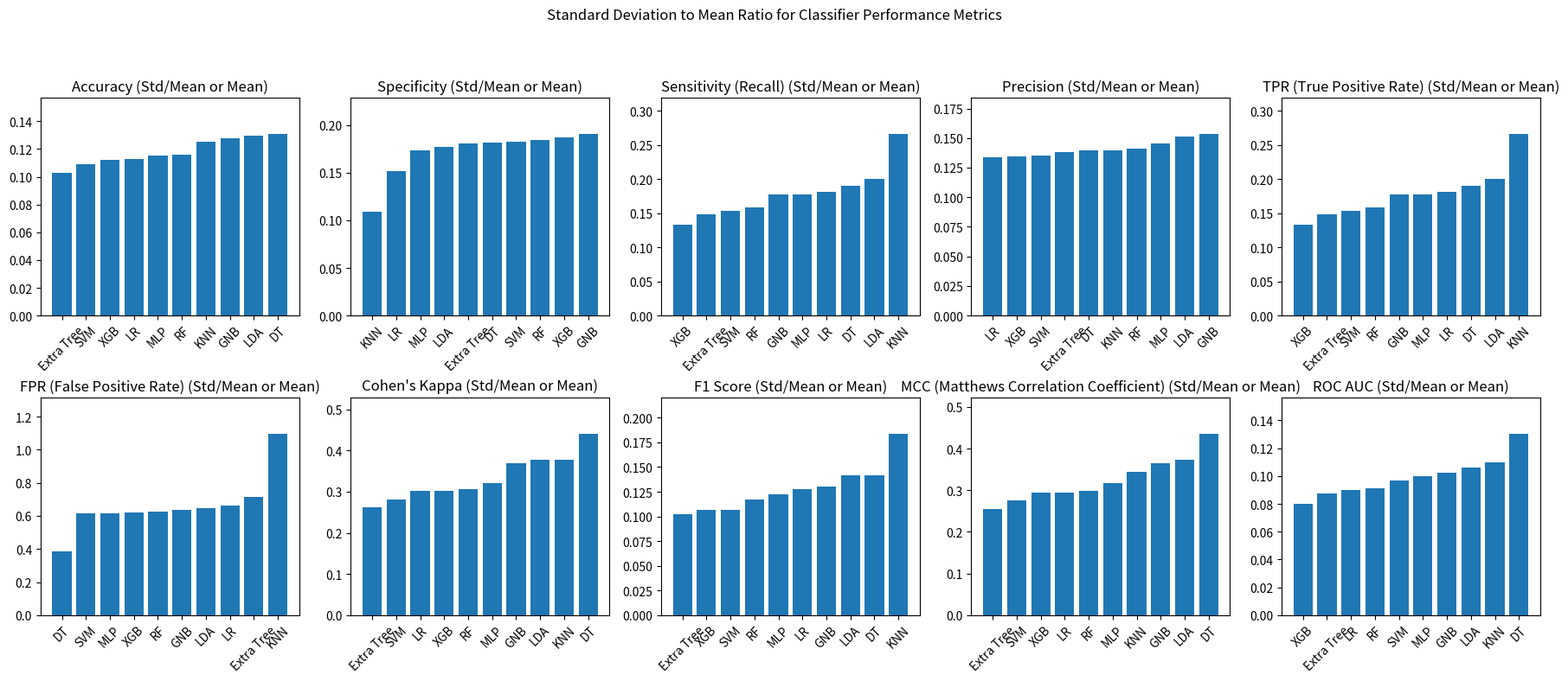

Here is the Python script that generated this plot:
import numpy as np
import matplotlib.pyplot as plt

# Data for each classifier
classifiers = ["RF", "LR", "LDA", "GNB", "Extra Tree", "XGB", "KNN", "SVM", "MLP", "DT"]

# Metrics data for each classifier
metrics = {

    "Accuracy": {
        "mean": [0.8027, 0.7976, 0.7597, 0.7627, 0.8190, 0.7966, 0.7376, 0.8144, 0.7806, 0.7108],
        "std":  [0.0931, 0.0901, 0.0983, 0.0973, 0.0840, 0.0895, 0.0922, 0.0888, 0.0902, 0.0930]
    },

    "Specificity": {
        "mean": [0.7719, 0.8131, 0.7853, 0.7697, 0.7983, 0.7683, 0.9097, 0.7719, 0.7811, 0.6794],
        "std":  [0.1426, 0.1235, 0.1390, 0.1468, 0.1442, 0.1441, 0.0991, 0.1408, 0.1353, 0.1235]
    },

    "Sensitivity (Recall)": {
        "mean": [0.8336, 0.7839, 0.7358, 0.7581, 0.8406, 0.8244, 0.5733, 0.8564, 0.7817, 0.7414],
        "std":  [0.1318, 0.1421, 0.1469, 0.1342, 0.1244, 0.1099, 0.1525, 0.1318, 0.1387, 0.1409]
    },

    "Precision": {
        "mean": [0.8028, 0.8248, 0.7924, 0.7872, 0.8260, 0.7987, 0.8813, 0.8089, 0.8005, 0.7110],
        "std":  [0.1130, 0.1103, 0.1197, 0.1208, 0.1141, 0.1077, 0.1233, 0.1096, 0.1165, 0.0991]
    },

    "TPR (True Positive Rate)": {   # same as Recall
        "mean": [0.8336, 0.7839, 0.7358, 0.7581, 0.8406, 0.8244, 0.5733, 0.8564, 0.7817, 0.7414],
        "std":  [0.1318, 0.1421, 0.1469, 0.1342, 0.1244, 0.1099, 0.1525, 0.1318, 0.1387, 0.1409]
    },

    "FPR (False Positive Rate)": {
        "mean": [0.2281, 0.1869, 0.2147, 0.2303, 0.2017, 0.2317, 0.0903, 0.2281, 0.2189, 0.3206],
        "std":  [0.1426, 0.1235, 0.1390, 0.1468, 0.1442, 0.1441, 0.0991, 0.1408, 0.1353, 0.1235]
    },

    "Cohen's Kappa": {
        "mean": [0.6053, 0.5957, 0.5198, 0.5262, 0.6380, 0.5927, 0.4795, 0.6285, 0.5615, 0.4208],
        "std":  [0.1856, 0.1793, 0.1961, 0.1942, 0.1678, 0.1786, 0.1812, 0.1769, 0.1804, 0.1855]
    },

    "F1 Score": {
        "mean": [0.8097, 0.7941, 0.7536, 0.7631, 0.8244, 0.8053, 0.6821, 0.8228, 0.7812, 0.7197],
        "std":  [0.0950, 0.1012, 0.1065, 0.0994, 0.0840, 0.0858, 0.1254, 0.0880, 0.0957, 0.1022]
    },

    "MCC (Matthews Correlation Coefficient)": {
        "mean": [0.6187, 0.6080, 0.5326, 0.5375, 0.6531, 0.6027, 0.5186, 0.6449, 0.5748, 0.4294],
        "std":  [0.1849, 0.1786, 0.1983, 0.1960, 0.1670, 0.1768, 0.1787, 0.1781, 0.1826, 0.1872]
    },

    "ROC AUC": {
        "mean": [0.8821, 0.8815, 0.8387, 0.8716, 0.8986, 0.8912, 0.7948, 0.8740, 0.8526, 0.7104],
        "std":  [0.0805, 0.0791, 0.0888, 0.0890, 0.0784, 0.0716, 0.0875, 0.0847, 0.0853, 0.0927]
    },
}

# Create a figure and subplots for each metric in a 2x5 grid
fig, axes = plt.subplots(nrows=2, ncols=5, figsize=(18, 8))
fig.suptitle("Standard Deviation to Mean Ratio for Classifier Performance Metrics")

# Flatten the axes for easy iteration
axes = axes.flatten()

for i, (metric, data) in enumerate(metrics.items()):
    ax = axes[i]
    mean_values = data["mean"]
    std_values = data["std"]
    ratio = [(std / mean) if mean != 0 and std != 0 else mean for mean, std in zip(mean_values, std_values)]

    # Sort classifiers based on the ratio values
    sorted_classifiers, sorted_ratio = zip(*sorted(zip(classifiers, ratio), key=lambda x: x[1]))

    ax.bar(sorted_classifiers, sorted_ratio, capsize=5)
    ax.set_title(f"{metric} (Std/Mean or Mean)")
    ax.set_ylim([0, max(sorted_ratio) * 1.2])
    ax.set_xticklabels(sorted_classifiers, rotation=45)  # Rotate y-axis labels by 45 degrees

plt.tight_layout()
plt.subplots_adjust(top=0.85)
plt.show()

     
